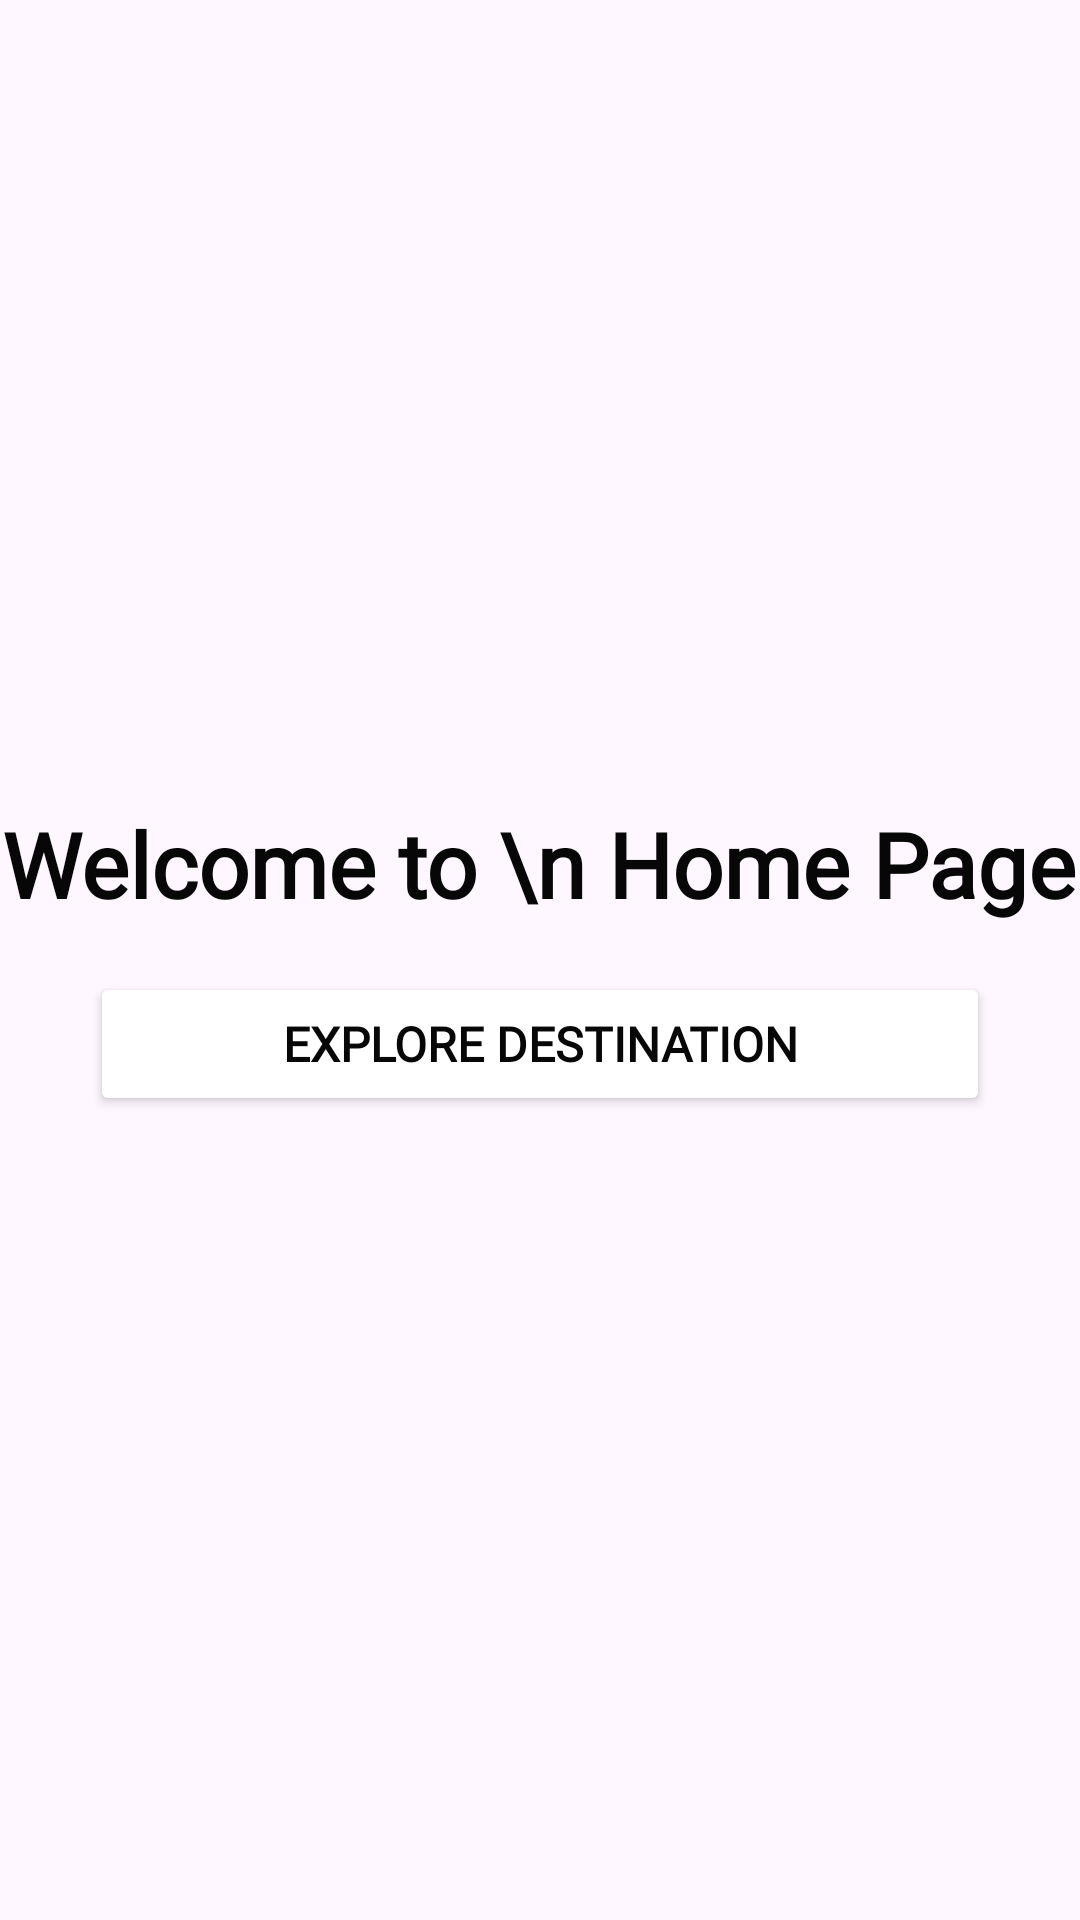

Produce the Android XML layout that renders to this screen, including the resource entries it uses.
<!-- AndroidManifest.xml: application theme Theme.Pertemuan13 -->
<!-- res/layout/fragment_home.xml -->
<?xml version="1.0" encoding="utf-8"?>
<LinearLayout xmlns:android="http://schemas.android.com/apk/res/android"
    xmlns:tools="http://schemas.android.com/tools"
    android:layout_width="match_parent"
    android:layout_height="match_parent"
    xmlns:app="http://schemas.android.com/apk/res-auto"
    android:orientation="vertical"
    android:gravity="center"
    android:background="@color/bg_color"
    tools:context=".HomeFragment">

    <TextView
        android:layout_width="wrap_content"
        android:layout_height="wrap_content"
        android:text="Welcome to \n Home Page"
        android:textColor="@color/black"
        android:textSize="30sp"
        android:textStyle="bold"
        android:fontFamily="@font/poppins_bold"
        android:layout_marginVertical="8dp"/>

    <Button
        android:layout_width="300dp"
        android:layout_height="wrap_content"
        android:text="Explore destination"
        android:fontFamily="@font/poppins_medium"
        android:textSize="16sp"
        android:textStyle="bold"
        android:paddingHorizontal="50dp"
        android:backgroundTint="@color/blue"
        android:paddingVertical="10dp"
        android:layout_marginVertical="8dp"
        app:cornerRadius="10dp" />

</LinearLayout>
<!-- resources referenced by this layout -->
<resources>
  <color name="black">#070707</color>
  <style name="Theme.Pertemuan13" parent="Base.Theme.Pertemuan13" />
  <style name="Base.Theme.Pertemuan13" parent="Theme.Material3.DayNight.NoActionBar">
          
          <item name="colorPrimary">@color/my_light_primary</item>
          <item name="background">@color/gray</item>
          <item name="android:textColor">@color/black</item>
          <item name="colorButtonNormal">@color/black</item>
      </style>
  <color name="my_light_primary">#009688</color>
  <color name="gray">#EFEFEF</color>
</resources>
